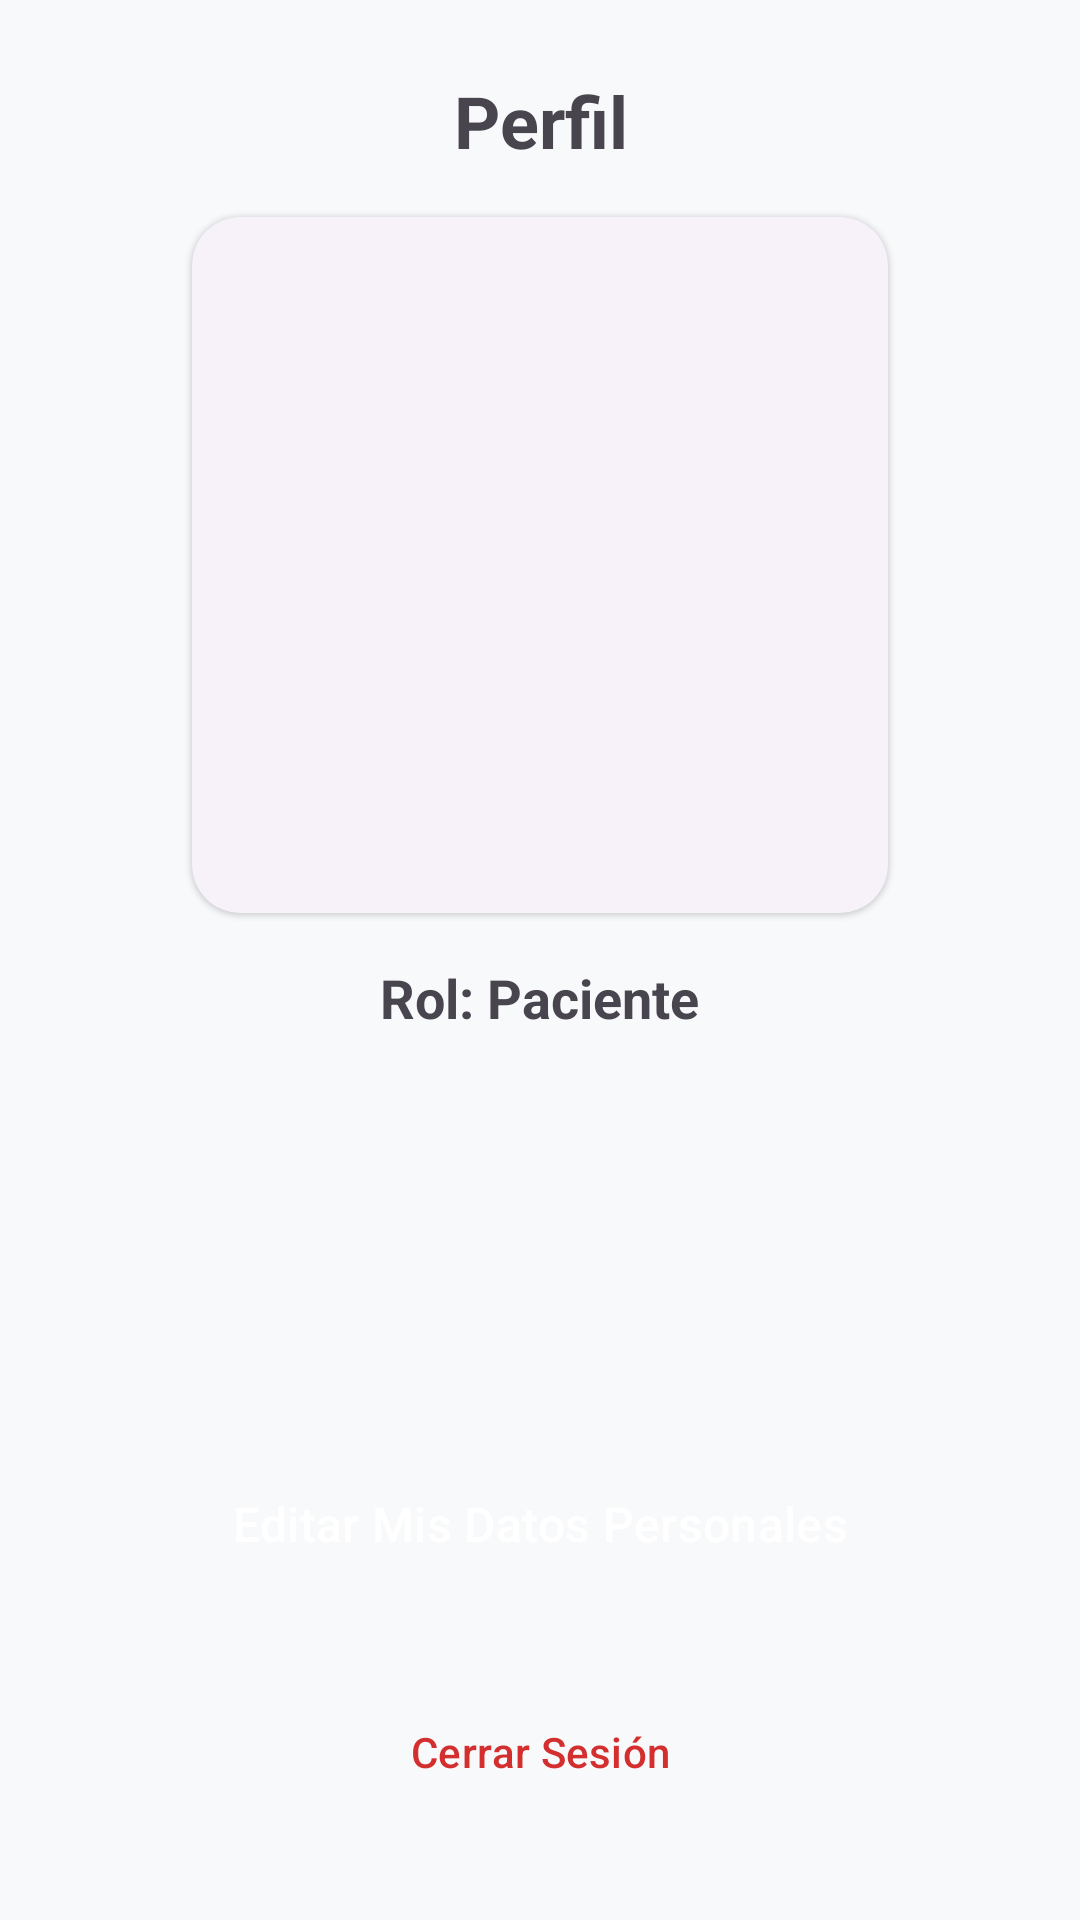

Android layout source for this screen:
<!-- AndroidManifest.xml: application theme Theme.Proyecto_Final_Azahara -->
<!-- res/layout/fragment_profile.xml -->
<?xml version="1.0" encoding="utf-8"?>
<ScrollView xmlns:android="http://schemas.android.com/apk/res/android"
    xmlns:app="http://schemas.android.com/apk/res-auto"
    android:layout_width="match_parent"
    android:layout_height="match_parent"
    android:fillViewport="true"
    android:background="?android:attr/colorBackground">

    <LinearLayout
        android:layout_width="match_parent"
        android:layout_height="wrap_content"
        android:orientation="vertical"
        android:padding="24dp"
        android:gravity="center_horizontal">

        <TextView
            android:id="@+id/tvTituloPerfil"
            android:layout_width="match_parent"
            android:layout_height="wrap_content"
            android:text="Perfil"
            android:textSize="24sp"
            android:textStyle="bold"
            android:gravity="center"
            android:layout_marginBottom="16dp"/>

        <com.google.android.material.card.MaterialCardView
            android:id="@+id/cardQr"
            style="@style/Widget.Material3.CardView.Elevated"
            android:layout_width="wrap_content"
            android:layout_height="wrap_content"
            app:cardCornerRadius="16dp"
            android:layout_marginBottom="16dp">
            <ImageView
                android:id="@+id/ivQrCode"
                android:layout_width="200dp"
                android:layout_height="200dp"
                android:layout_margin="16dp"
                android:scaleType="fitCenter" />
        </com.google.android.material.card.MaterialCardView>

        <TextView
            android:id="@+id/tvMiRol"
            android:layout_width="wrap_content"
            android:layout_height="wrap_content"
            android:text="Rol: Paciente"
            android:textStyle="bold"
            android:textSize="18sp"
            android:lineSpacingExtra="4dp"
            android:layout_marginBottom="16dp" />

        <TextView
            android:id="@+id/tvTituloPacientes"
            android:layout_width="match_parent"
            android:layout_height="wrap_content"
            android:text="Mis Pacientes Vinculados:"
            android:textSize="18sp"
            android:textStyle="bold"
            android:textColor="?attr/colorSecondary"
            android:visibility="gone" />

        <androidx.recyclerview.widget.RecyclerView
            android:id="@+id/rvPacientes"
            android:layout_width="match_parent"
            android:layout_height="wrap_content"
            android:layout_marginTop="8dp"
            android:visibility="gone" />

        <Space
            android:layout_width="match_parent"
            android:layout_height="0dp"
            android:layout_weight="1" />

        <Button
            android:id="@+id/btnEscanearQr"
            android:layout_width="match_parent"
            style="@style/Widget.Material3.Button.OutlinedButton"
            android:layout_height="64dp"
            android:layout_marginTop="24dp"
            android:text="Editar Mis Datos Personales"
            android:textColor="@color/white"
            android:backgroundTint="@color/md_theme_light_primary"
            android:textSize="16sp" />

        <Button
            android:id="@+id/btnCerrarSesion"
            style="@style/Widget.Material3.Button.OutlinedButton"
            android:layout_width="match_parent"
            android:layout_height="64dp"
            android:layout_marginTop="12dp"
            android:text="Cerrar Sesión"
            android:textColor="#D32F2F"
            app:strokeColor="#D32F2F"
            app:icon="@drawable/logout"
            app:iconTint="#D32F2F" />

    </LinearLayout>
</ScrollView>
<!-- resources referenced by this layout -->
<resources>
  <color name="md_theme_light_primary">#5A9C8B</color>
  <color name="white">#FFFFFFFF</color>
  <style name="Theme.Proyecto_Final_Azahara" parent="Theme.Material3.Light.NoActionBar">
  
          <item name="colorPrimary">@color/md_theme_light_primary</item>
          <item name="colorOnPrimary">@color/md_theme_light_onPrimary</item>
          <item name="colorPrimaryContainer">@color/md_theme_light_primaryContainer</item>
          <item name="colorSecondary">@color/md_theme_light_secondary</item>
          <item name="colorOnSecondary">@color/md_theme_light_onSecondary</item>
          <item name="android:colorBackground">@color/md_theme_light_background</item>
          <item name="colorSurface">@color/md_theme_light_surface</item>
  
          <item name="materialButtonStyle">@style/Widget.App.Button.Accesible</item>
      </style>
  <color name="md_theme_light_onPrimary">#FFFFFF</color>
  <color name="md_theme_light_primaryContainer">#D4EAE3</color>
  <color name="md_theme_light_secondary">#7895CB</color>
  <color name="md_theme_light_onSecondary">#FFFFFF</color>
  <color name="md_theme_light_background">#F8F9FA</color>
  <color name="md_theme_light_surface">#FFFFFF</color>
  <style name="Widget.App.Button.Accesible" parent="Widget.Material3.Button">
          <item name="android:minHeight">64dp</item> <item name="android:textSize">18sp</item>  <item name="cornerRadius">16dp</item>      <item name="android:textStyle">bold</item>
      </style>
</resources>
